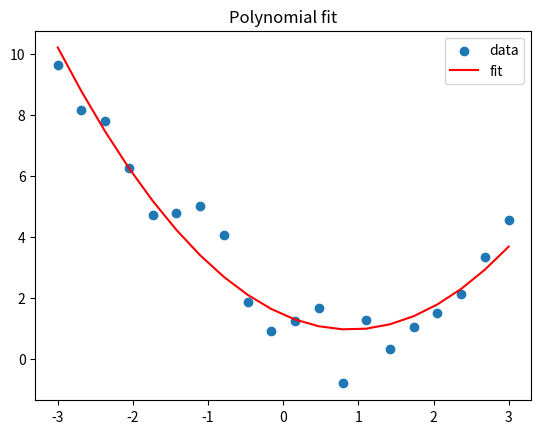

Source code (Python):
"""Polynomial curve fitting example."""
import numpy as np
import matplotlib.pyplot as plt


def main():
    # Create noisy quadratic data
    rng = np.random.default_rng(0)
    x = np.linspace(-3, 3, 20)
    y = 0.5 * x**2 - x + 2 + rng.normal(scale=1.0, size=x.shape)

    # Fit a second degree polynomial
    coeffs = np.polyfit(x, y, deg=2)
    print("coefficients:", coeffs)

    # Evaluate the fitted polynomial
    p = np.poly1d(coeffs)
    y_fit = p(x)

    # Show first few fitted values
    print("\nfirst 5 fitted values:", y_fit[:5])

    # Plot the data and fitted curve
    plt.scatter(x, y, label="data")
    plt.plot(x, y_fit, color="red", label="fit")
    plt.title("Polynomial fit")
    plt.legend()
    plt.show()


if __name__ == "__main__":
    main()
